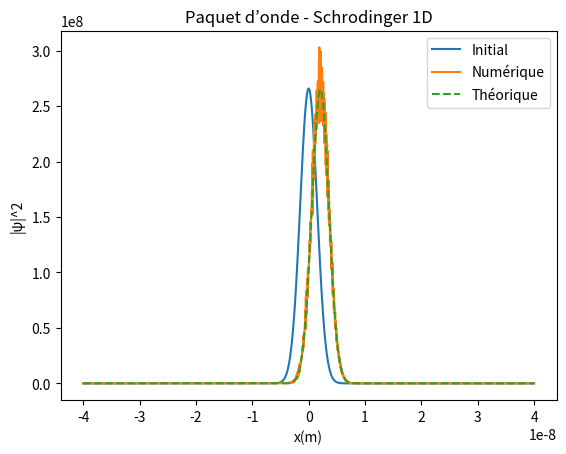

Recreate this plot in Python.

import numpy as np
import matplotlib.pyplot as plt

# constantes physiques
hbar = 1.054571817e-34
m = 9.1093837139e-31



# 1) derivee numeriques
def derivee_premiere(f, dx):
    d = np.zeros_like(f)
    d[1:-1] = (f[2:] - f[:-2]) / (2*dx)
    d[0] = (f[1] - f[0]) / dx
    d[-1] = (f[-1] - f[-2]) / dx
    return d


def derivee_seconde(f, dx):
    d = np.zeros_like(f)
    d[1:-1] = (f[2:] - 2*f[1:-1] + f[:-2]) / dx**2
    d[0] = d[1]
    d[-1] = d[-2]
    return d



# 2)paquet d'onde gaussien theorique

def GaussWP(k0, a, x, t):
    alpha = 1 + 2j*hbar*t/(m*a**2)

    return ((2/(np.pi*a**2))**0.25 / np.sqrt(alpha)
            * np.exp(1j*(k0*x - hbar*k0**2*t/(2*m)))
            * np.exp(-(x - hbar*k0*t/m)**2/(a**2*alpha)))



# 3) evolution numerique

def schrodinger_euler(psi0, V, x, dt, nsteps):
    nx = len(x)
    dx = x[1] - x[0]

    psi = psi0.astype(complex).copy()

    coef = 1j * hbar * dt / (2 * m * dx**2)

    for _ in range(nsteps):

        psi_new = np.zeros_like(psi, dtype=complex)

        for i in range(1, nx-1):

            laplacien = psi[i+1] - 2*psi[i] + psi[i-1]

            psi_new[i] = (
                psi[i]
                + coef * laplacien
                - 1j * dt / hbar * V[i] * psi[i]
            )

        # conditions aux bords (puits infini)
        psi_new[0] = 0
        psi_new[-1] = 0
        psi = psi_new

    return psi



# 4) PROGRAMME PRINCIPAL
if __name__ == "__main__":

  
    # test derivee
    x = np.linspace(0, 1, 1000)
    dx = x[1] - x[0]

    f = x**2

    d1 = derivee_premiere(f, dx)
    d2 = derivee_seconde(f, dx)
    print("Erreur dérivée 1 :", np.max(np.abs(d1 - 2*x)))
    print("Erreur dérivée 2 :", np.max(np.abs(d2 - 2)))


    # Parametre physiques
    a = 3e-9
    k0 = 6e9

    x = np.linspace(-4e-8, 4e-8, 2000)
    dx = x[1] - x[0]

    psi0 = GaussWP(k0, a, x, 0.0)


    #evolution num
    T = 3e-15
    dt = 1e-18
    nsteps = int(T / dt)

    psi_num = schrodinger_euler(psi0, np.zeros_like(x), x, dt, nsteps)
    psi_th = GaussWP(k0, a, x, T)


    #norme et erreur
    norme = np.sum(np.abs(psi_num)**2) * dx
    erreur = np.sqrt(np.sum(np.abs(psi_num - psi_th)**2) * dx)

    print("Norme finale :", norme)
    print("Erreur L2 :", erreur)


 #graphique
    plt.plot(x, np.abs(psi0)**2, label="Initial")
    plt.plot(x, np.abs(psi_num)**2, label="Numérique")
    plt.plot(x, np.abs(psi_th)**2, "--", label="Théorique")

    plt.xlabel("x(m)")
    plt.ylabel("|ψ|^2")
    plt.title("Paquet d’onde - Schrodinger 1D")
    plt.legend()
    plt.show()
